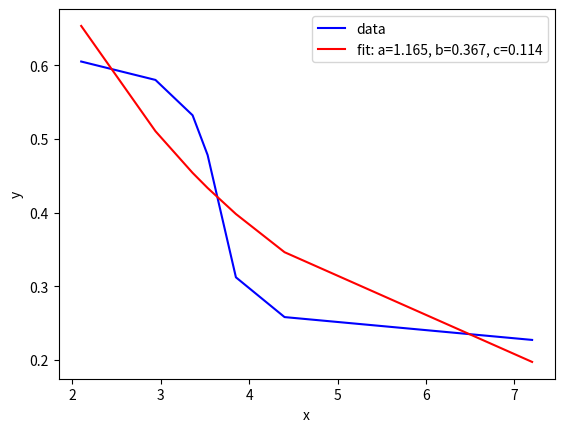

Python code for this plot:
import matplotlib.pyplot as plt
from scipy.optimize import curve_fit
import numpy as np

def func(x, a, b, c):
    return a * np.exp(-b * x) + c


points=[(2.1,0.605),(2.94,0.58),(3.36,0.532),(3.53,0.478),(3.85,0.312),(4.4,0.258),(7.2,0.227)]
xdata= np.array([i[0] for i in points])
ydata= np.array([i[1] for i in points])





popt, pcov = curve_fit(func, xdata, ydata)
plt.plot(xdata, ydata, 'b-', label='data')
plt.plot(xdata, func(xdata, *popt), 'r-',label='fit: a=%5.3f, b=%5.3f, c=%5.3f' % tuple(popt))
print(np.sqrt(np.diag(pcov)))

plt.xlabel('x')
plt.ylabel('y')
plt.legend()
plt.show()

